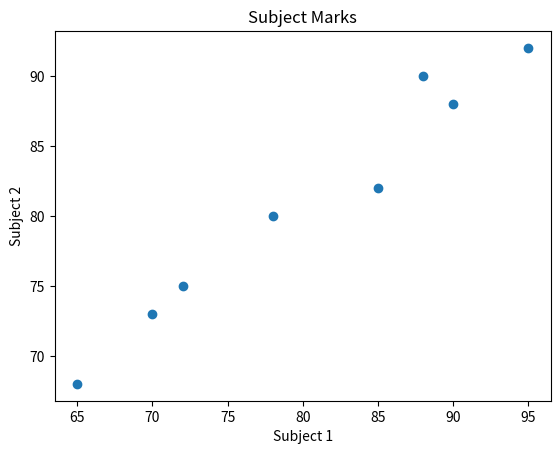

The matplotlib source for this figure:
import matplotlib.pyplot as plt
a=[78,85,90,65,72,88,95,70]; b=[80,82,88,68,75,90,92,73]
plt.scatter(a,b); plt.xlabel("Subject 1"); plt.ylabel("Subject 2"); plt.title("Subject Marks"); plt.show()
